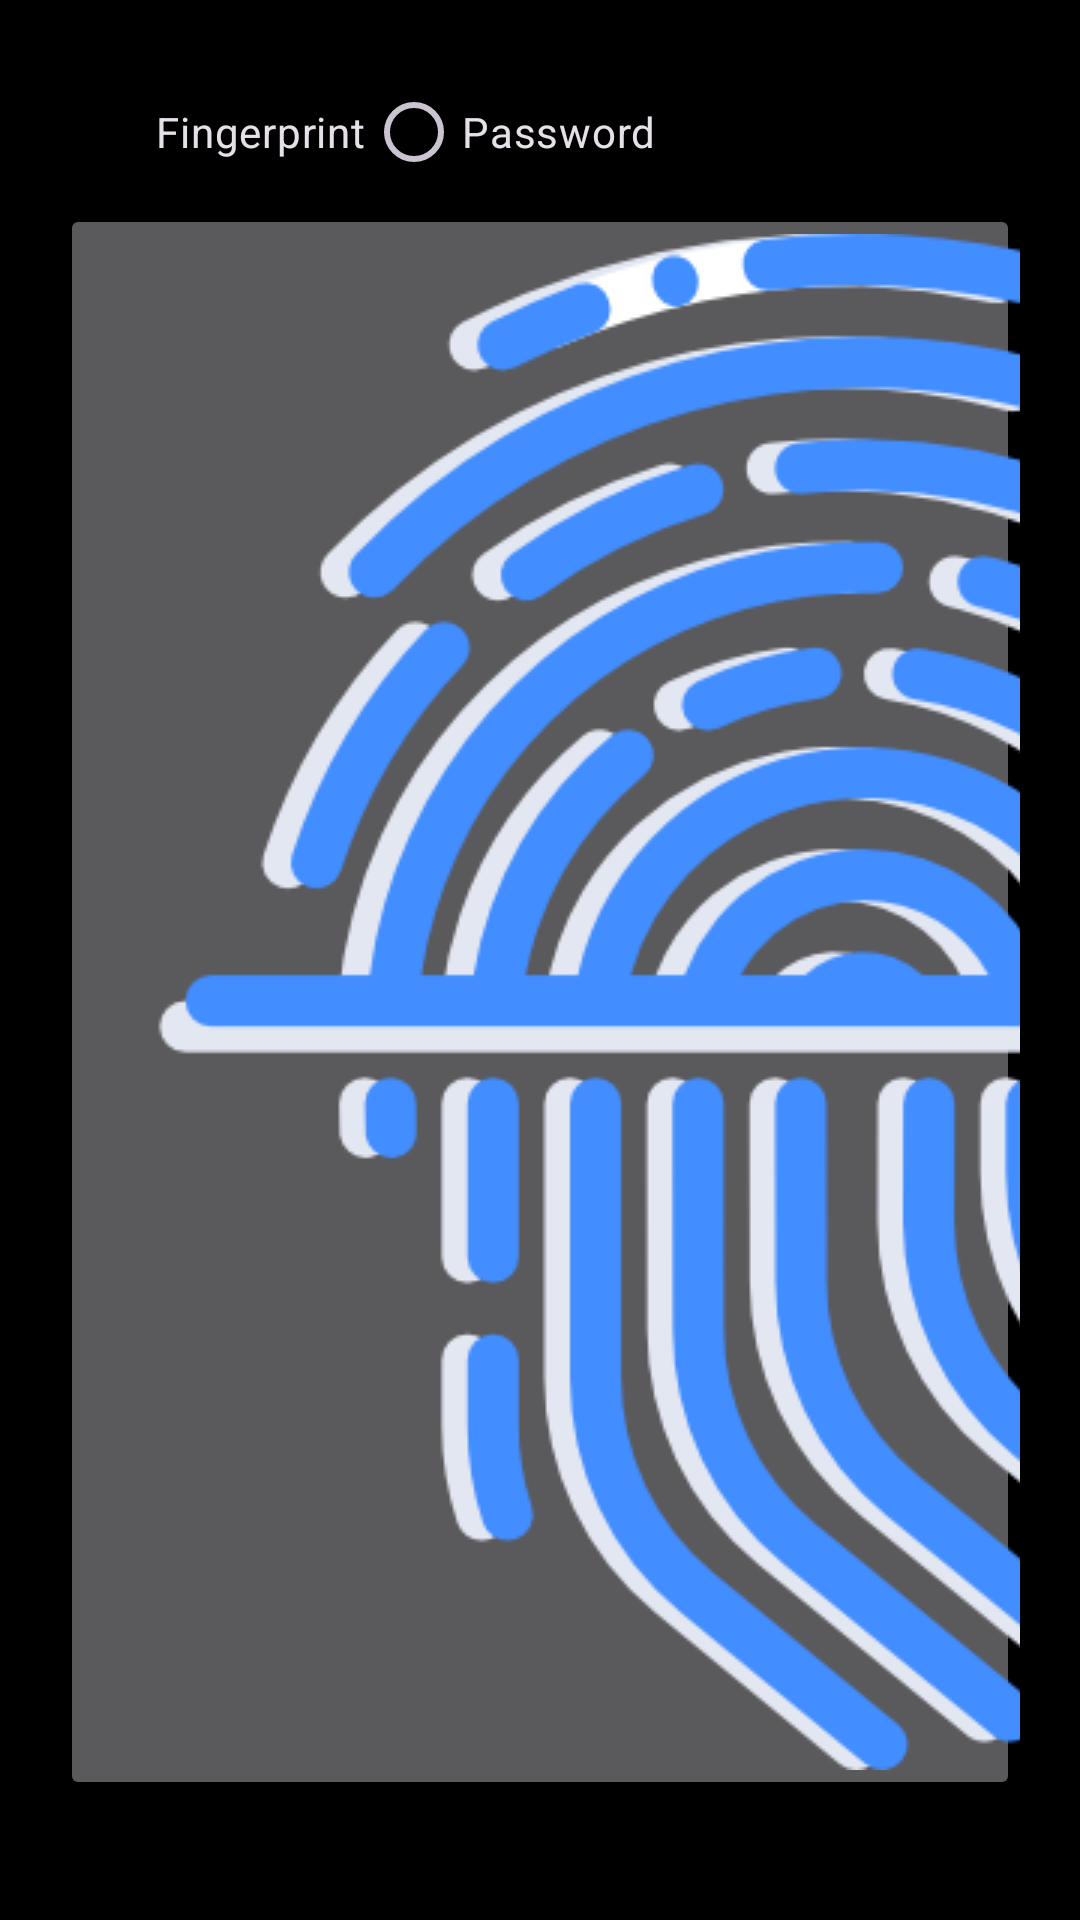

Produce the Android XML layout that renders to this screen, including the resource entries it uses.
<!-- AndroidManifest.xml: application theme Theme.MyApplication -->
<!-- res/layout/hdfcstyle.xml -->
<?xml version="1.0" encoding="utf-8"?>
<LinearLayout
    xmlns:android="http://schemas.android.com/apk/res/android"
    android:layout_width="match_parent"
    android:layout_height="wrap_content"
    android:orientation="vertical"
    android:padding="20dp">

    
    <RadioGroup
        android:id="@+id/authMethodGroup"
        android:layout_width="wrap_content"
        android:layout_height="wrap_content"
        android:orientation="horizontal">

        <RadioButton
            android:id="@+id/radioFingerprint"
            android:layout_width="wrap_content"
            android:layout_height="wrap_content"
            android:text="Fingerprint"
            android:checked="true" />

        <RadioButton
            android:id="@+id/radioPassword"
            android:layout_width="wrap_content"
            android:layout_height="wrap_content"
            android:text="Password" />
    </RadioGroup>

    
    <Button
        android:id="@+id/btnFingerprintLogin"
        android:layout_width="match_parent"
        android:layout_height="wrap_content"
        android:text="Use Fingerprint"
        android:drawableStart="@drawable/fingerprint" />

    
    <LinearLayout
        android:id="@+id/passwordLayout"
        android:layout_width="match_parent"
        android:layout_height="wrap_content"
        android:orientation="vertical"
        android:visibility="gone">

        <EditText
            android:id="@+id/etUsername"
            android:layout_width="match_parent"
            android:layout_height="wrap_content"
            android:hint="Username" />

        <EditText
            android:id="@+id/etPassword"
            android:layout_width="match_parent"
            android:layout_height="wrap_content"
            android:hint="Password"
            android:inputType="textPassword" />

        <Button
            android:id="@+id/btnPasswordLogin"
            android:layout_width="match_parent"
            android:layout_height="wrap_content"
            android:text="Login" />
    </LinearLayout>
</LinearLayout>
<!-- resources referenced by this layout -->
<resources>
  <!-- drawable fingerprint: png bitmap (drawable, 61709 bytes) -->
  <style name="Theme.MyApplication" parent="Base.Theme.MyApplication" />
  <style name="Base.Theme.MyApplication" parent="Theme.Material3.Dark.NoActionBar">
          
          <item name="colorPrimary">@color/black</item>
          <item name="colorOnPrimary">@color/white</item>
          <item name="android:windowBackground">@color/black</item>
          <item name="android:forceDarkAllowed">true</item> 
      </style>
  <!-- not gathered from this repository: default colours our renderer supplied (Android Studio template values) -->
  <color name="black">#FF000000</color>
  <color name="white">#FFFFFFFF</color>
</resources>
